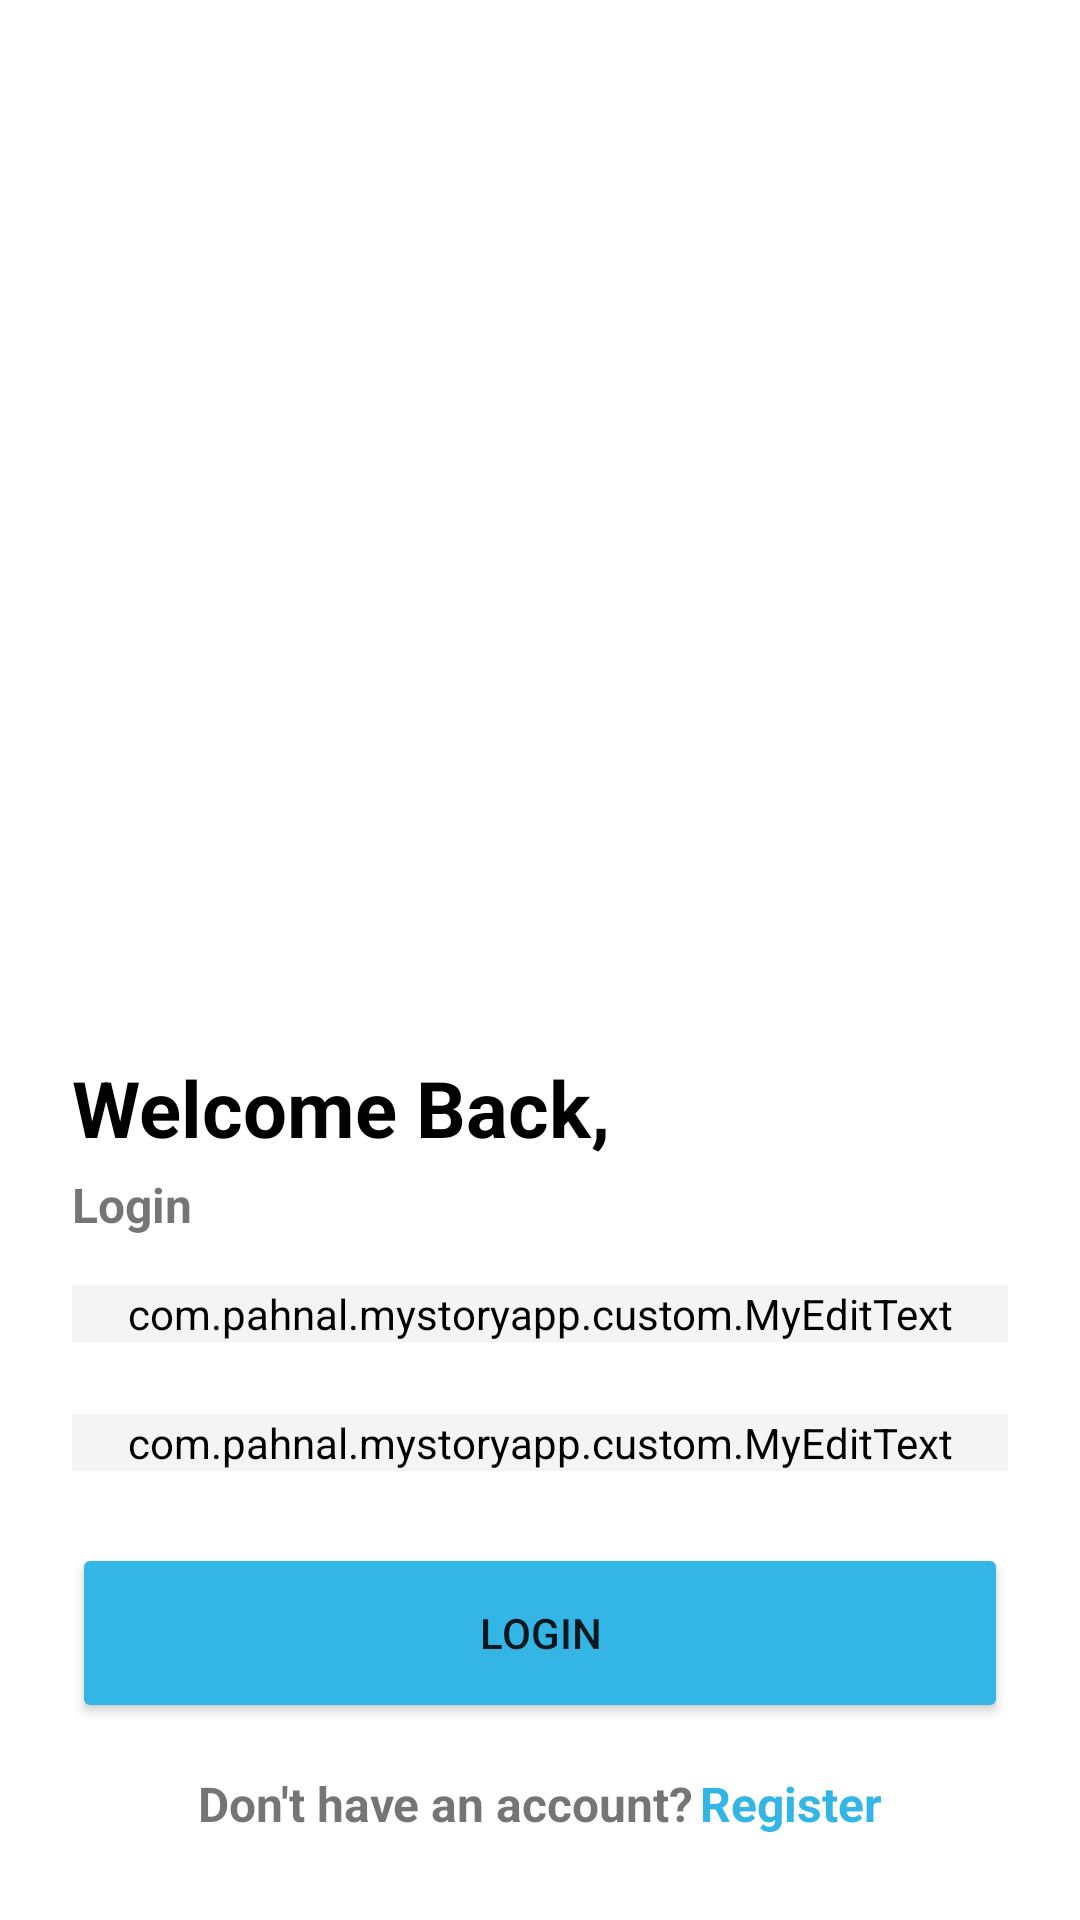

This screen was rendered from an Android layout file. Write that file and the resources it references.
<!-- AndroidManifest.xml: application theme Theme.MyStoryApp -->
<!-- res/layout/activity_login.xml -->
<?xml version="1.0" encoding="utf-8"?>
<ScrollView xmlns:android="http://schemas.android.com/apk/res/android"
    xmlns:app="http://schemas.android.com/apk/res-auto"
    xmlns:tools="http://schemas.android.com/tools"
    android:layout_width="match_parent"
    android:layout_height="match_parent"
    tools:context=".presentation.auth_features.login.LoginActivity">

    <androidx.constraintlayout.widget.ConstraintLayout
        android:layout_width="match_parent"
        android:layout_height="wrap_content">


        <ImageView
            android:id="@+id/logo_shield"
            android:layout_width="240dp"
            android:layout_height="240dp"
            android:layout_marginBottom="50dp"
            android:contentDescription="@string/logo_shield"
            android:src="@drawable/android_developer_logo_170920110556"
            app:layout_constraintBottom_toTopOf="@+id/greeting_login"
            app:layout_constraintEnd_toEndOf="parent"
            app:layout_constraintStart_toStartOf="parent"
            app:layout_constraintTop_toTopOf="parent"
            app:layout_constraintVertical_chainStyle="packed" />

        <TextView
            android:id="@+id/greeting_login"
            android:layout_width="wrap_content"
            android:layout_height="wrap_content"
            android:text="@string/greeting_login"
            android:textColor="@color/black"
            android:textSize="26sp"
            android:textStyle="bold"
            app:layout_constraintBottom_toTopOf="@+id/greeting_login_2"
            app:layout_constraintStart_toStartOf="@+id/greeting_login_2"
            app:layout_constraintTop_toBottomOf="@id/logo_shield" />

        <TextView
            android:id="@+id/greeting_login_2"
            android:layout_width="wrap_content"
            android:layout_height="wrap_content"
            android:layout_marginTop="4dp"
            android:layout_marginBottom="16dp"
            android:text="@string/login"
            android:textSize="16sp"
            android:textStyle="bold"
            app:layout_constraintBottom_toTopOf="@+id/til_login_email"
            app:layout_constraintStart_toStartOf="@+id/til_login_email"
            app:layout_constraintTop_toBottomOf="@id/greeting_login" />

        <com.google.android.material.textfield.TextInputLayout
            android:id="@+id/til_login_email"
            android:layout_width="0dp"
            android:layout_height="wrap_content"
            android:layout_marginHorizontal="24dp"
            android:layout_marginBottom="24dp"
            android:hint="@string/email"
            android:labelFor="@id/ed_login_email"
            app:boxCornerRadiusBottomEnd="8dp"
            app:boxCornerRadiusBottomStart="8dp"
            app:boxCornerRadiusTopEnd="8dp"
            app:boxCornerRadiusTopStart="8dp"
            app:boxStrokeWidth="0dp"
            app:boxStrokeWidthFocused="0dp"
            app:layout_constraintBottom_toTopOf="@id/til_login_password"
            app:layout_constraintEnd_toEndOf="parent"
            app:layout_constraintStart_toStartOf="parent"
            app:layout_constraintTop_toBottomOf="@id/greeting_login_2"
            app:layout_constraintVertical_chainStyle="packed">

            <com.pahnal.mystoryapp.custom.MyEditText
                android:id="@+id/ed_login_email"
                android:inputType="textEmailAddress"
                android:layout_width="match_parent"
                android:layout_height="match_parent"
                android:backgroundTint="#F4F4F4" />

        </com.google.android.material.textfield.TextInputLayout>

        <com.google.android.material.textfield.TextInputLayout
            android:id="@+id/til_login_password"
            android:layout_width="0dp"
            android:layout_height="wrap_content"
            android:layout_marginBottom="24dp"
            android:hint="@string/password"
            android:labelFor="@id/ed_login_password"
            app:boxCornerRadiusBottomEnd="8dp"
            app:boxCornerRadiusBottomStart="8dp"
            app:boxCornerRadiusTopEnd="8dp"
            app:boxCornerRadiusTopStart="8dp"
            app:boxStrokeWidth="0dp"
            app:boxStrokeWidthFocused="0dp"
            app:layout_constraintBottom_toTopOf="@id/btn_login"
            app:layout_constraintEnd_toEndOf="@id/til_login_email"
            app:layout_constraintStart_toStartOf="@id/til_login_email"
            app:layout_constraintTop_toBottomOf="@id/til_login_email">

            <com.pahnal.mystoryapp.custom.MyEditText
                android:id="@+id/ed_login_password"
                android:layout_width="match_parent"
                android:layout_height="match_parent"
                android:backgroundTint="#F4F4F4"
                android:inputType="textPassword" />

        </com.google.android.material.textfield.TextInputLayout>

        <Button
            android:id="@+id/btn_login"
            android:layout_width="0dp"
            android:layout_height="60dp"
            android:backgroundTint="@android:color/holo_blue_light"
            android:text="@string/login"
            app:layout_constraintBottom_toBottomOf="parent"
            app:layout_constraintEnd_toEndOf="@id/til_login_password"
            app:layout_constraintStart_toStartOf="@id/til_login_password"
            app:layout_constraintTop_toBottomOf="@id/til_login_password" />

        <TextView
            android:id="@+id/not_have_account"
            android:layout_width="wrap_content"
            android:layout_height="wrap_content"
            android:text="@string/not_have_account"
            android:textSize="16sp"
            android:textStyle="bold"

            app:layout_constraintBottom_toBottomOf="@+id/btn_go_register"
            app:layout_constraintEnd_toStartOf="@+id/btn_go_register"
            app:layout_constraintHorizontal_chainStyle="packed"
            app:layout_constraintStart_toStartOf="@+id/btn_login"
            app:layout_constraintTop_toTopOf="@+id/btn_go_register" />

        <TextView
            android:id="@+id/btn_go_register"
            android:layout_width="wrap_content"
            android:layout_height="wrap_content"
            android:layout_marginStart="2dp"
            android:layout_marginTop="16dp"
            android:layout_marginBottom="24dp"
            android:text="@string/register"
            android:textColor="@android:color/holo_blue_light"
            android:textSize="16sp"
            android:textStyle="bold"
            app:layout_constraintBottom_toBottomOf="parent"
            app:layout_constraintEnd_toEndOf="@id/btn_login"
            app:layout_constraintStart_toEndOf="@id/not_have_account"
            app:layout_constraintTop_toBottomOf="@id/btn_login" />
    </androidx.constraintlayout.widget.ConstraintLayout>

</ScrollView>
<!-- resources referenced by this layout -->
<resources>
  <string name="email">Email</string>
  <string name="greeting_login">Welcome Back,</string>
  <string name="login">Login</string>
  <string name="logo_shield">Logo shield dicoding</string>
  <string name="not_have_account">Don\'t have an account?</string>
  <string name="password">Password</string>
  <string name="register">Register</string>
  <style name="Theme.MyStoryApp" parent="Theme.MaterialComponents.Light.NoActionBar">
          
          <item name="colorPrimary">@android:color/holo_blue_light</item>
          <item name="colorPrimaryVariant">@color/purple_700</item>
          <item name="colorOnPrimary">@color/white</item>
          
          <item name="colorSecondary">@color/teal_200</item>
          <item name="colorSecondaryVariant">@color/teal_700</item>
          <item name="colorOnSecondary">@color/white</item>
          
          <item name="android:statusBarColor" tools:targetApi="l">@android:color/holo_blue_dark</item>
          
  
          <item name="android:windowActivityTransitions">true</item>
          <item name="android:windowEnterTransition">@android:transition/fade</item>
          <item name="android:windowExitTransition">@android:transition/move</item>
      </style>
  <!-- not gathered from this repository: default colours our renderer supplied (Android Studio template values) -->
  <color name="purple_700">#FF3700B3</color>
  <color name="teal_200">#FF03DAC5</color>
  <color name="teal_700">#FF018786</color>
  <color name="black">#FF000000</color>
  <color name="white">#FFFFFFFF</color>
</resources>
